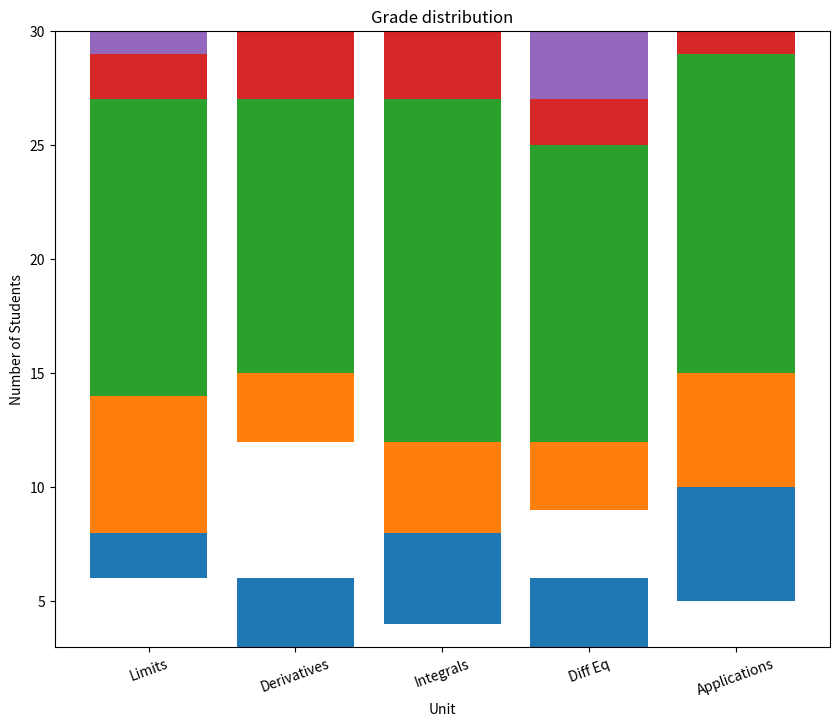

Source code (Python):
import matplotlib.pyplot as plt
import numpy as np

unit_topics = ['Limits', 'Derivatives', 'Integrals', 'Diff Eq', 'Applications']
As = [6, 3, 4, 3, 5]
Bs = [8, 12, 8, 9, 10]
Cs = [13, 12, 15, 13, 14]
Ds = [2, 3, 3, 2, 1]
Fs = [1, 0, 0, 3, 0]

x = range(5)

plt.figure(figsize=(10,8))

c_bottom = np.add(As, Bs)
#create d_bottom and f_bottom here
d_bottom = np.add(c_bottom, Cs)
f_bottom = np.add(d_bottom, Ds)
#create your plot here
plt.bar(range(5),
        As,
        bottom=As)
plt.bar(range(5),
        Bs,
        bottom=Bs)
plt.bar(range(5),
        Cs,
        bottom=c_bottom)
plt.bar(range(5),
       	Ds,
        bottom=d_bottom)
plt.bar(range(5),
       	Fs,
        bottom=f_bottom)

ax = plt.subplot()
ax.set_xticks(range(len(unit_topics)))
ax.set_xticklabels(unit_topics,rotation=20) 
plt.title('Grade distribution')
plt.xlabel('Unit')
plt.ylabel('Number of Students')

plt.savefig('my_stacked_bar.png')
plt.show()